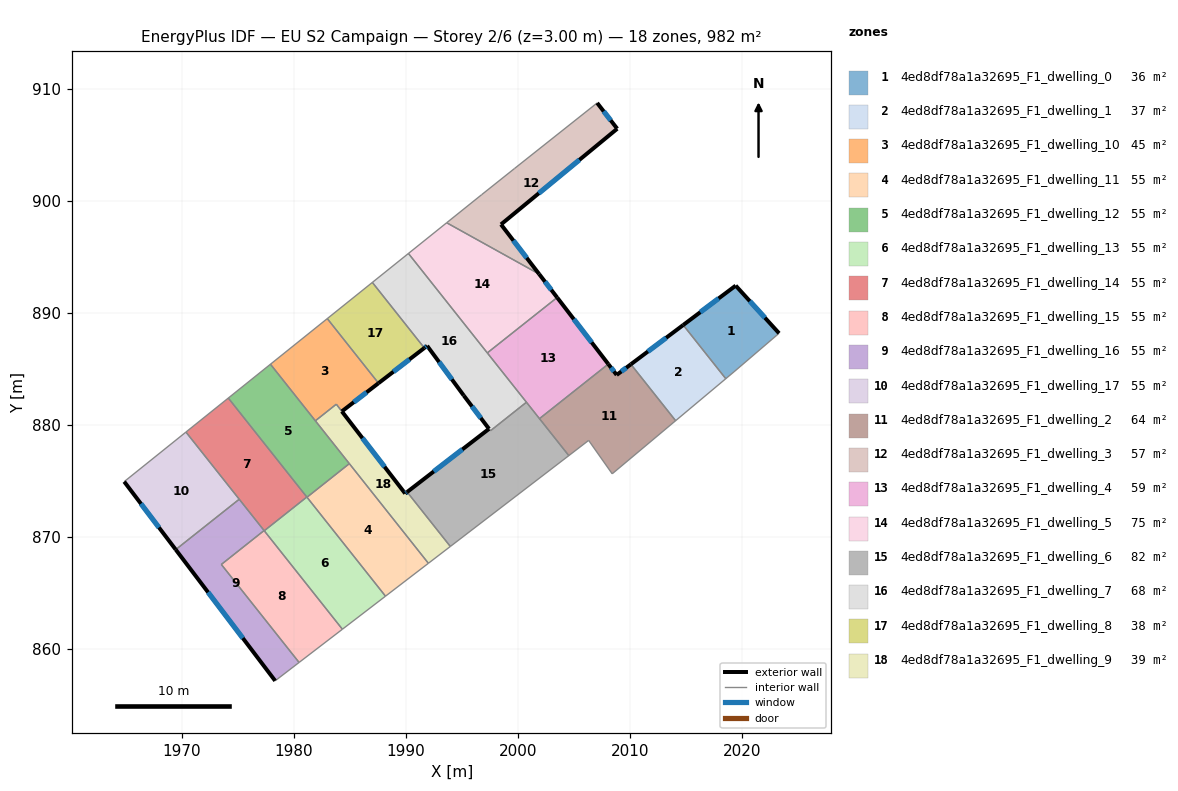
=== STOREY PLAN SPEC (per zone: floor XY polygon, exterior-wall plan segments, windows/doors) ===
zone 1: 4ed8df78a1a32695_F1_dwelling_0  (35.9 m²)
  floor: (2019.44, 892.42) (2023.31, 888.17) (2019.29, 884.73) (2018.55, 884.12) (2014.75, 888.91)
  exterior wall: (2019.44, 892.42) – (2014.75, 888.91)  [5.9 m]
    window: (2017.91, 891.28) – (2016.28, 890.05)  [2.1 m²]
  exterior wall: (2023.31, 888.17) – (2019.44, 892.42)  [5.7 m]
    window: (2022.05, 889.55) – (2020.70, 891.04)  [2.1 m²]
  interior walls: 3
zone 2: 4ed8df78a1a32695_F1_dwelling_1  (36.6 m²)
  floor: (2014.75, 888.91) (2018.55, 884.12) (2014.08, 880.37) (2010.09, 885.40)
  exterior wall: (2014.75, 888.91) – (2010.09, 885.40)  [5.8 m]
    window: (2013.24, 887.77) – (2011.60, 886.54)  [2.1 m²]
  interior walls: 3
zone 3: 4ed8df78a1a32695_F1_dwelling_10  (45.5 m²)
  floor: (1983.00, 889.48) (1987.57, 883.72) (1984.30, 881.20) (1983.80, 881.84) (1981.93, 880.36) (1977.93, 885.41)
  exterior wall: (1984.30, 881.20) – (1987.57, 883.72)  [4.1 m]
    window: (1985.36, 882.02) – (1986.50, 882.90)  [1.5 m²]
  interior walls: 5
zone 4: 4ed8df78a1a32695_F1_dwelling_11  (54.5 m²)
  floor: (1984.97, 876.54) (1992.02, 867.65) (1988.19, 864.71) (1981.19, 873.54)
  interior walls: 4
zone 5: 4ed8df78a1a32695_F1_dwelling_12  (54.5 m²)
  floor: (1977.93, 885.41) (1984.97, 876.54) (1981.19, 873.54) (1974.17, 882.39)
  interior walls: 6
zone 6: 4ed8df78a1a32695_F1_dwelling_13  (54.5 m²)
  floor: (1981.17, 873.56) (1988.19, 864.71) (1984.35, 861.76) (1977.38, 870.55)
  interior walls: 5
zone 7: 4ed8df78a1a32695_F1_dwelling_14  (54.6 m²)
  floor: (1974.17, 882.39) (1981.17, 873.56) (1977.38, 870.55) (1970.39, 879.36)
  interior walls: 6
zone 8: 4ed8df78a1a32695_F1_dwelling_15  (54.5 m²)
  floor: (1977.36, 870.57) (1984.35, 861.76) (1980.48, 858.80) (1973.55, 867.54)
  interior walls: 5
zone 9: 4ed8df78a1a32695_F1_dwelling_16  (54.5 m²)
  floor: (1977.36, 870.57) (1973.55, 867.54) (1980.48, 858.80) (1978.35, 857.16) (1969.47, 868.87) (1975.14, 873.36)
  exterior wall: (1969.47, 868.87) – (1978.35, 857.16)  [14.7 m]
    window: (1972.36, 865.06) – (1975.46, 860.97)  [5.4 m²]
  interior walls: 5
zone 10: 4ed8df78a1a32695_F1_dwelling_17  (54.5 m²)
  floor: (1970.39, 879.36) (1975.14, 873.36) (1969.47, 868.87) (1964.88, 874.93)
  exterior wall: (1964.88, 874.93) – (1969.47, 868.87)  [7.6 m]
    window: (1966.37, 872.96) – (1967.98, 870.84)  [2.8 m²]
  interior walls: 3
zone 11: 4ed8df78a1a32695_F1_dwelling_2  (63.7 m²)
  floor: (2010.09, 885.40) (2014.08, 880.37) (2008.42, 875.63) (2006.32, 878.61) (2004.55, 877.25) (2001.93, 880.55) (2008.07, 885.42) (2008.82, 884.45)
  exterior wall: (2008.82, 884.45) – (2008.07, 885.42)  [1.2 m]
    window: (2008.57, 884.77) – (2008.31, 885.11)  [0.4 m²]
  exterior wall: (2010.09, 885.40) – (2008.82, 884.45)  [1.6 m]
    window: (2009.67, 885.09) – (2009.23, 884.76)  [0.6 m²]
  interior walls: 6
zone 12: 4ed8df78a1a32695_F1_dwelling_3  (57.1 m²)
  floor: (2007.08, 908.72) (2008.87, 906.42) (1998.50, 897.88) (2001.90, 893.45) (1993.65, 898.03) (1996.77, 900.53) (1999.72, 902.88)
  exterior wall: (2008.87, 906.42) – (2007.08, 908.72)  [2.9 m]
    window: (2008.28, 907.17) – (2007.66, 907.97)  [1.1 m²]
  exterior wall: (1998.50, 897.88) – (2008.87, 906.42)  [13.4 m]
    window: (2001.87, 900.66) – (2005.49, 903.64)  [4.9 m²]
  exterior wall: (2001.90, 893.45) – (1998.50, 897.88)  [5.6 m]
    window: (2000.79, 894.89) – (1999.60, 896.44)  [2.0 m²]
  interior walls: 4
zone 13: 4ed8df78a1a32695_F1_dwelling_4  (59.1 m²)
  floor: (2003.51, 891.36) (2008.07, 885.42) (2001.93, 880.55) (1997.28, 886.42)
  exterior wall: (2008.07, 885.42) – (2003.51, 891.36)  [7.5 m]
    window: (2006.59, 887.36) – (2004.99, 889.43)  [2.7 m²]
  interior walls: 4
zone 14: 4ed8df78a1a32695_F1_dwelling_5  (74.9 m²)
  floor: (2001.90, 893.45) (2003.51, 891.36) (1997.28, 886.42) (1990.24, 895.29) (1993.65, 898.03)
  exterior wall: (2003.51, 891.36) – (2001.90, 893.45)  [2.6 m]
    window: (2002.98, 892.04) – (2002.42, 892.77)  [1.0 m²]
  interior walls: 4
zone 15: 4ed8df78a1a32695_F1_dwelling_6  (82.1 m²)
  floor: (2000.77, 882.02) (2004.55, 877.25) (1993.98, 869.15) (1990.12, 874.01) (1997.43, 879.64) (1997.56, 879.47)
  exterior wall: (1997.43, 879.64) – (1990.12, 874.01)  [9.2 m]
    window: (1995.05, 877.81) – (1992.50, 875.84)  [3.4 m²]
  interior walls: 6
zone 16: 4ed8df78a1a32695_F1_dwelling_7  (68.4 m²)
  floor: (1990.24, 895.29) (2000.77, 882.02) (1997.56, 879.47) (1995.18, 882.61) (1991.91, 887.05) (1991.66, 886.86) (1987.02, 892.71)
  exterior wall: (1991.91, 887.05) – (1995.18, 882.61)  [5.5 m]
    window: (1992.97, 885.61) – (1994.11, 884.06)  [2.0 m²]
  exterior wall: (1991.66, 886.86) – (1991.91, 887.05)  [0.3 m]
    window: (1991.74, 886.92) – (1991.83, 886.99)  [0.1 m²]
  exterior wall: (1995.18, 882.61) – (1997.43, 879.64)  [3.7 m]
    window: (1995.91, 881.65) – (1996.70, 880.61)  [1.4 m²]
  interior walls: 6
zone 17: 4ed8df78a1a32695_F1_dwelling_8  (38.2 m²)
  floor: (1987.02, 892.71) (1991.66, 886.86) (1987.57, 883.72) (1983.00, 889.48)
  exterior wall: (1987.57, 883.72) – (1991.66, 886.86)  [5.2 m]
    window: (1988.90, 884.74) – (1990.33, 885.84)  [1.9 m²]
  interior walls: 3
zone 18: 4ed8df78a1a32695_F1_dwelling_9  (38.5 m²)
  floor: (1990.12, 874.01) (1993.98, 869.15) (1992.02, 867.65) (1981.93, 880.36) (1983.80, 881.84) (1989.95, 873.87)
  exterior wall: (1990.12, 874.01) – (1989.95, 873.87)  [0.2 m]
    window: (1990.07, 873.96) – (1990.00, 873.92)  [0.1 m²]
  exterior wall: (1989.95, 873.87) – (1984.30, 881.20)  [9.3 m]
    window: (1988.11, 876.26) – (1986.13, 878.82)  [3.4 m²]
  interior walls: 6

=== DERIVED (storey summary) ===
Building: EU S2 Campaign
Storey: 2 of 6  (floor level z = 3.00 m)
Storey gross floor area: 981.7 m²
Zones on this storey: 18
  - 4ed8df78a1a32695_F1_dwelling_0: floor 35.9 m²; exterior wall 11.6 m (34.8 m²); 2 window(s) 4.3 m²; WWR 12.2%
  - 4ed8df78a1a32695_F1_dwelling_1: floor 36.6 m²; exterior wall 5.8 m (17.5 m²); 1 window(s) 2.1 m²; WWR 12.2%
  - 4ed8df78a1a32695_F1_dwelling_10: floor 45.5 m²; exterior wall 4.1 m (12.4 m²); 1 window(s) 1.5 m²; WWR 12.2%
  - 4ed8df78a1a32695_F1_dwelling_11: floor 54.5 m²
  - 4ed8df78a1a32695_F1_dwelling_12: floor 54.5 m²
  - 4ed8df78a1a32695_F1_dwelling_13: floor 54.5 m²
  - 4ed8df78a1a32695_F1_dwelling_14: floor 54.6 m²
  - 4ed8df78a1a32695_F1_dwelling_15: floor 54.5 m²
  - 4ed8df78a1a32695_F1_dwelling_16: floor 54.5 m²; exterior wall 14.7 m (44.1 m²); 1 window(s) 5.4 m²; WWR 12.2%
  - 4ed8df78a1a32695_F1_dwelling_17: floor 54.5 m²; exterior wall 7.6 m (22.8 m²); 1 window(s) 2.8 m²; WWR 12.2%
  - 4ed8df78a1a32695_F1_dwelling_2: floor 63.7 m²; exterior wall 2.8 m (8.4 m²); 2 window(s) 1.0 m²; WWR 12.2%
  - 4ed8df78a1a32695_F1_dwelling_3: floor 57.1 m²; exterior wall 21.9 m (65.8 m²); 3 window(s) 8.0 m²; WWR 12.2%
  - 4ed8df78a1a32695_F1_dwelling_4: floor 59.1 m²; exterior wall 7.5 m (22.5 m²); 1 window(s) 2.7 m²; WWR 12.2%
  - 4ed8df78a1a32695_F1_dwelling_5: floor 74.9 m²; exterior wall 2.6 m (7.9 m²); 1 window(s) 1.0 m²; WWR 12.2%
  - 4ed8df78a1a32695_F1_dwelling_6: floor 82.1 m²; exterior wall 9.2 m (27.7 m²); 1 window(s) 3.4 m²; WWR 12.2%
  - 4ed8df78a1a32695_F1_dwelling_7: floor 68.4 m²; exterior wall 9.6 m (28.7 m²); 3 window(s) 3.5 m²; WWR 12.2%
  - 4ed8df78a1a32695_F1_dwelling_8: floor 38.2 m²; exterior wall 5.2 m (15.5 m²); 1 window(s) 1.9 m²; WWR 12.2%
  - 4ed8df78a1a32695_F1_dwelling_9: floor 38.5 m²; exterior wall 9.5 m (28.4 m²); 2 window(s) 3.5 m²; WWR 12.2%
Zone adjacency (shared interzone walls):
  - 4ed8df78a1a32695_F1_dwelling_0 ↔ 4ed8df78a1a32695_F1_dwelling_1
  - 4ed8df78a1a32695_F1_dwelling_1 ↔ 4ed8df78a1a32695_F1_dwelling_2
  - 4ed8df78a1a32695_F1_dwelling_10 ↔ 4ed8df78a1a32695_F1_dwelling_12
  - 4ed8df78a1a32695_F1_dwelling_10 ↔ 4ed8df78a1a32695_F1_dwelling_8
  - 4ed8df78a1a32695_F1_dwelling_10 ↔ 4ed8df78a1a32695_F1_dwelling_9
  - 4ed8df78a1a32695_F1_dwelling_11 ↔ 4ed8df78a1a32695_F1_dwelling_12
  - 4ed8df78a1a32695_F1_dwelling_11 ↔ 4ed8df78a1a32695_F1_dwelling_13
  - 4ed8df78a1a32695_F1_dwelling_11 ↔ 4ed8df78a1a32695_F1_dwelling_9
  - 4ed8df78a1a32695_F1_dwelling_12 ↔ 4ed8df78a1a32695_F1_dwelling_13
  - 4ed8df78a1a32695_F1_dwelling_12 ↔ 4ed8df78a1a32695_F1_dwelling_14
  - 4ed8df78a1a32695_F1_dwelling_12 ↔ 4ed8df78a1a32695_F1_dwelling_9
  - 4ed8df78a1a32695_F1_dwelling_13 ↔ 4ed8df78a1a32695_F1_dwelling_14
  - 4ed8df78a1a32695_F1_dwelling_13 ↔ 4ed8df78a1a32695_F1_dwelling_15
  - 4ed8df78a1a32695_F1_dwelling_14 ↔ 4ed8df78a1a32695_F1_dwelling_15
  - 4ed8df78a1a32695_F1_dwelling_14 ↔ 4ed8df78a1a32695_F1_dwelling_16
  - 4ed8df78a1a32695_F1_dwelling_14 ↔ 4ed8df78a1a32695_F1_dwelling_17
  - 4ed8df78a1a32695_F1_dwelling_15 ↔ 4ed8df78a1a32695_F1_dwelling_16
  - 4ed8df78a1a32695_F1_dwelling_16 ↔ 4ed8df78a1a32695_F1_dwelling_17
  - 4ed8df78a1a32695_F1_dwelling_2 ↔ 4ed8df78a1a32695_F1_dwelling_4
  - 4ed8df78a1a32695_F1_dwelling_2 ↔ 4ed8df78a1a32695_F1_dwelling_6
  - 4ed8df78a1a32695_F1_dwelling_3 ↔ 4ed8df78a1a32695_F1_dwelling_5
  - 4ed8df78a1a32695_F1_dwelling_4 ↔ 4ed8df78a1a32695_F1_dwelling_5
  - 4ed8df78a1a32695_F1_dwelling_4 ↔ 4ed8df78a1a32695_F1_dwelling_6
  - 4ed8df78a1a32695_F1_dwelling_4 ↔ 4ed8df78a1a32695_F1_dwelling_7
  - 4ed8df78a1a32695_F1_dwelling_5 ↔ 4ed8df78a1a32695_F1_dwelling_7
  - 4ed8df78a1a32695_F1_dwelling_6 ↔ 4ed8df78a1a32695_F1_dwelling_7
  - 4ed8df78a1a32695_F1_dwelling_6 ↔ 4ed8df78a1a32695_F1_dwelling_9
  - 4ed8df78a1a32695_F1_dwelling_7 ↔ 4ed8df78a1a32695_F1_dwelling_8